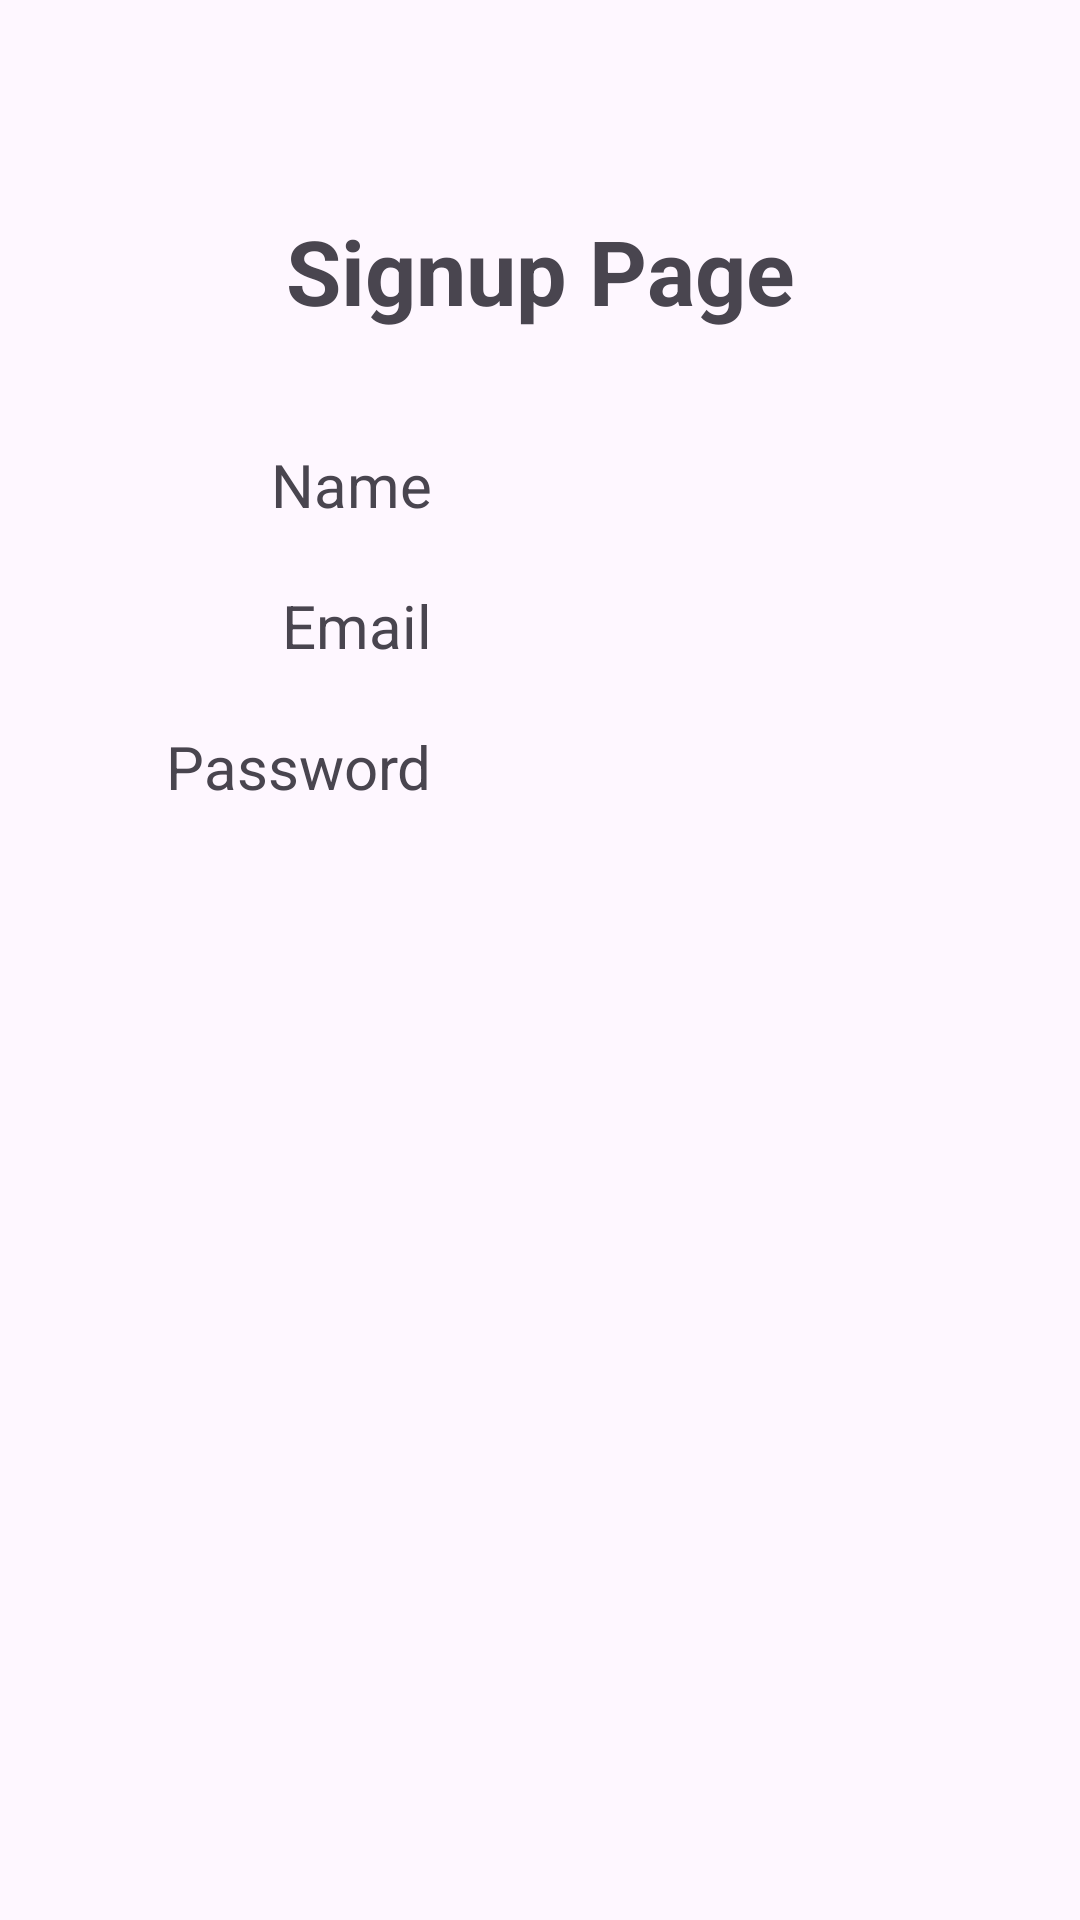

Write the Android layout XML for this screen, with the resource values it uses.
<!-- AndroidManifest.xml: application theme Theme.Alertdialogprac -->
<!-- res/layout/activity_constraint2.xml -->
<?xml version="1.0" encoding="utf-8"?>
<androidx.constraintlayout.widget.ConstraintLayout xmlns:android="http://schemas.android.com/apk/res/android"
    xmlns:app="http://schemas.android.com/apk/res-auto"
    xmlns:tools="http://schemas.android.com/tools"
    android:id="@+id/main"
    android:layout_width="match_parent"
    android:layout_height="match_parent"
    tools:context=".ConstraintActivity2">
    <androidx.constraintlayout.widget.Guideline
        android:id="@+id/guide_11"
        android:layout_width="wrap_content"
        android:layout_height="match_parent"
        android:orientation="vertical"
        app:layout_constraintGuide_percent="0.4"/>
    <androidx.constraintlayout.widget.Guideline
        android:id="@+id/guide_12"
        android:layout_width="wrap_content"
        android:layout_height="match_parent"
        android:orientation="horizontal"
        app:layout_constraintGuide_percent="0.2"/>
    <TextView
        android:id="@+id/tv11"
        android:layout_marginTop="70dp"
        android:layout_width="wrap_content"
        android:layout_height="wrap_content"
        android:text="Signup Page"
        android:textSize="30sp"
        android:textStyle="bold"
        app:layout_constraintTop_toTopOf="parent"
        app:layout_constraintStart_toStartOf="parent"
        app:layout_constraintEnd_toEndOf="parent"/>
    <TextView
        android:id="@+id/tv12"
        android:layout_marginTop="20dp"
        android:layout_width="wrap_content"
        android:layout_height="wrap_content"
        android:textSize="20sp"
        app:layout_constraintEnd_toStartOf="@+id/guide_11"
        app:layout_constraintTop_toBottomOf="@+id/guide_12"
        android:text="Name"/>
    <TextView
        android:id="@+id/tv13"
        android:layout_marginTop="20dp"
        android:layout_width="wrap_content"
        android:layout_height="wrap_content"
        android:textSize="20sp"
        app:layout_constraintEnd_toStartOf="@+id/guide_11"
        app:layout_constraintTop_toBottomOf="@+id/tv12"
        android:text="Email"/>
    <TextView
        android:id="@+id/tv14"
        android:layout_marginTop="20dp"
        android:layout_width="wrap_content"
        android:layout_height="wrap_content"
        android:textSize="20sp"
        app:layout_constraintEnd_toStartOf="@+id/guide_11"
        app:layout_constraintTop_toBottomOf="@+id/tv13"
        android:text="Password"/>



</androidx.constraintlayout.widget.ConstraintLayout>
<!-- resources referenced by this layout -->
<resources>
  <style name="Theme.Alertdialogprac" parent="Base.Theme.Alertdialogprac" />
  <style name="Base.Theme.Alertdialogprac" parent="Theme.Material3.DayNight.NoActionBar">
          
          
      </style>
</resources>
